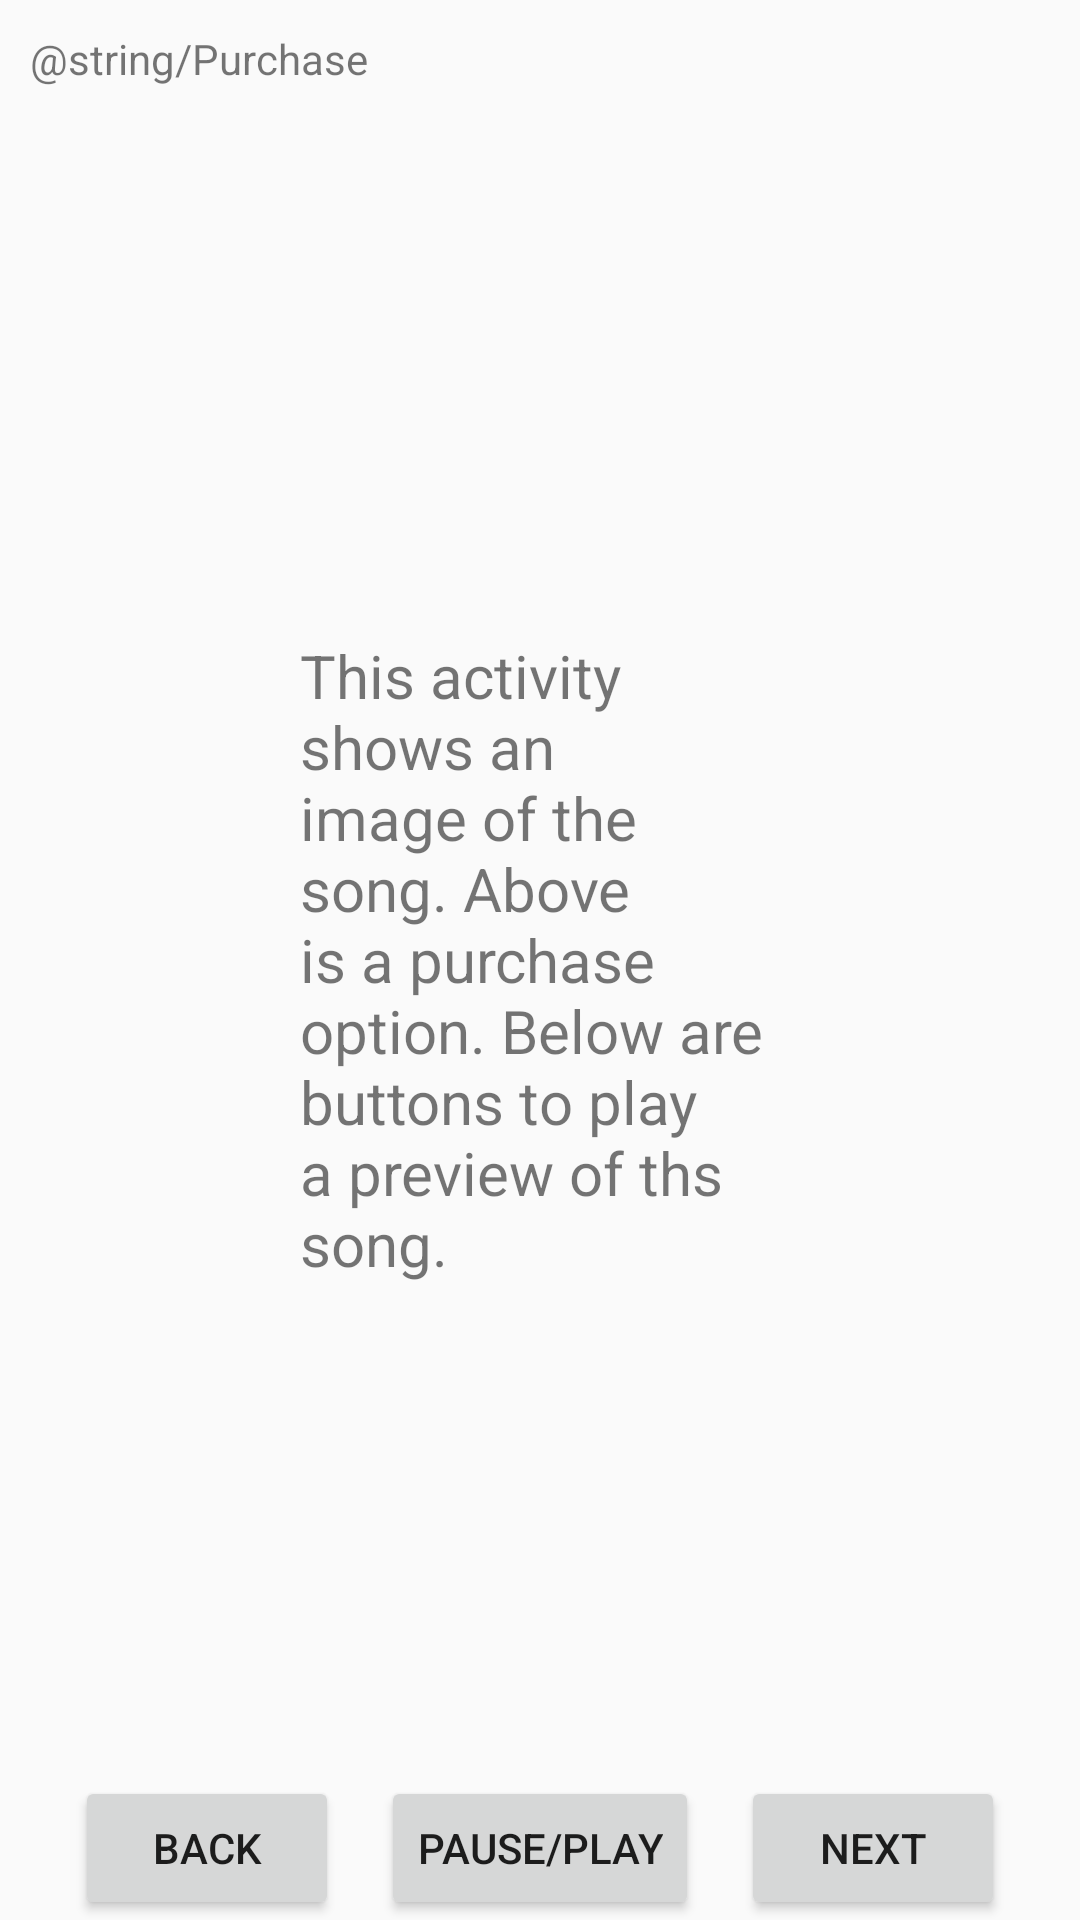

Produce the Android XML layout that renders to this screen, including the resource entries it uses.
<!-- AndroidManifest.xml: application theme AppTheme -->
<!-- res/layout/activity_music_playing.xml -->
<?xml version="1.0" encoding="utf-8"?>
<RelativeLayout

    xmlns:android="http://schemas.android.com/apk/res/android"
    xmlns:app="http://schemas.android.com/apk/res-auto"
    xmlns:tools="http://schemas.android.com/tools"
    android:layout_width="match_parent"
    android:layout_height="match_parent"
    android:orientation="vertical"
    tools:context="com.example.android.musicalstructureapp.MusicPlayingActivity">

    <TextView
        android:id="@+id/Purchase"
        android:layout_width="match_parent"
        android:layout_height="wrap_content"
        android:padding="10dp"
        android:text="@string/Purchase" />

    <LinearLayout
        android:layout_width="match_parent"
        android:layout_height="match_parent">

        <TextView
            android:id="@+id/textView"
            android:layout_width="wrap_content"
            android:layout_height="wrap_content"
            android:layout_gravity="center"
            android:padding="100dp"
            android:text="@string/Activity_Description2"
            android:textSize="20sp" />
    </LinearLayout>

    <Button
        android:id="@+id/button1"
        style="@style/SongStyle"
        android:layout_alignParentLeft="true"
        android:layout_alignParentStart="true"
        android:layout_marginLeft="25dp"
        android:layout_marginStart="25dp"
        android:text="Back" />

    <Button
        android:id="@+id/button2"
        style="@style/SongStyle"
        android:layout_centerHorizontal="true"
        android:text="Pause/Play" />

    <Button
        android:id="@+id/button3"
        style="@style/SongStyle"
        android:layout_alignParentEnd="true"
        android:layout_alignParentRight="true"
        android:layout_marginEnd="25dp"
        android:layout_marginRight="25dp"
        android:text="Next" />
</RelativeLayout>
<!-- resources referenced by this layout -->
<resources>
  <string name="Activity_Description2">This activity shows an image of the song. Above is a purchase option. Below are buttons to play a preview of ths song.</string>
  <style name="SongStyle">
          <item name="android:layout_width">wrap_content</item>
          <item name="android:layout_height">wrap_content</item>
          <item name="android:layout_alignParentBottom">true</item>
      </style>
  <style name="AppTheme" parent="Theme.AppCompat.Light.DarkActionBar">
          
          <item name="colorPrimary">@color/colorPrimary</item>
          <item name="colorPrimaryDark">@color/colorPrimaryDark</item>
          <item name="colorAccent">@color/colorAccent</item>
      </style>
  <color name="colorPrimary">#3F51B5</color>
  <color name="colorPrimaryDark">#303F9F</color>
  <color name="colorAccent">#FF4081</color>
</resources>
